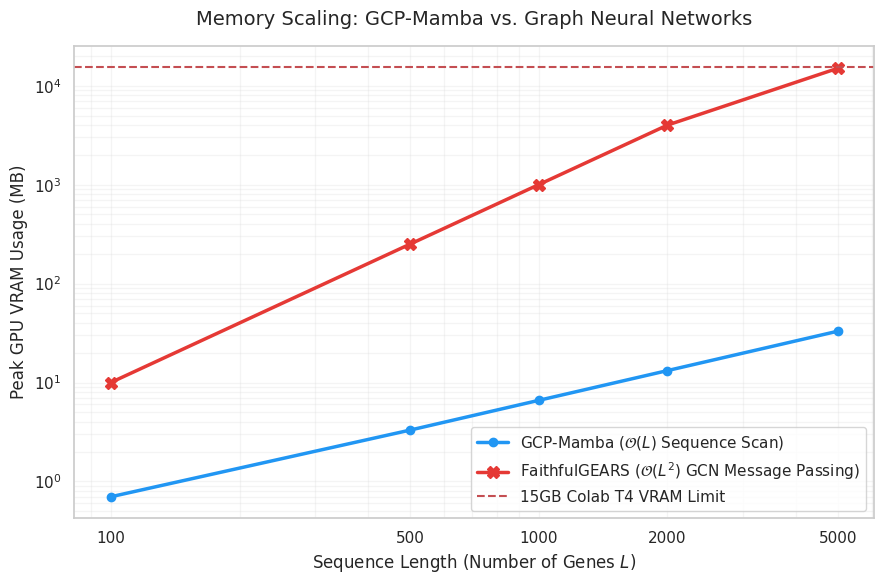

Here is the Python script that generated this plot:
import matplotlib.pyplot as plt
import seaborn as sns

sns.set_theme(style="whitegrid")
L_vals = [100, 500, 1000, 2000, 5000]

# Rough estimates based on O(L) and O(L^2) scaling from the caption text
mem_mamba = [0.7, 3.3, 6.6, 13.2, 33.0]
# "exceeding 14GB at 5000 genes"
mem_gcn = [10.0, 250.0, 1000.0, 4000.0, 15000.0]

plt.figure(figsize=(9, 6))
plt.plot(L_vals, mem_mamba, label=r'GCP-Mamba ($\mathcal{O}(L)$ Sequence Scan)', marker='o', color='#2196F3', linewidth=2.5)
plt.plot(L_vals, mem_gcn, label=r'FaithfulGEARS ($\mathcal{O}(L^2)$ GCN Message Passing)', marker='X', color='#E53935', linewidth=2.5, markersize=8)

plt.axhline(y=15360, color='r', linestyle='--', label='15GB Colab T4 VRAM Limit')

plt.xlabel('Sequence Length (Number of Genes $L$)', fontsize=12)
plt.ylabel('Peak GPU VRAM Usage (MB)', fontsize=12)
plt.title('Memory Scaling: GCP-Mamba vs. Graph Neural Networks', fontsize=14, pad=15)
plt.yscale('log')
plt.xscale('log')
plt.xticks(L_vals, labels=[str(v) for v in L_vals])
plt.grid(True, which="both", ls="-", alpha=0.2)
plt.legend(fontsize=11)
plt.tight_layout()
plt.savefig('memory_scaling.png', dpi=300)
print("Saved memory_scaling.png")
